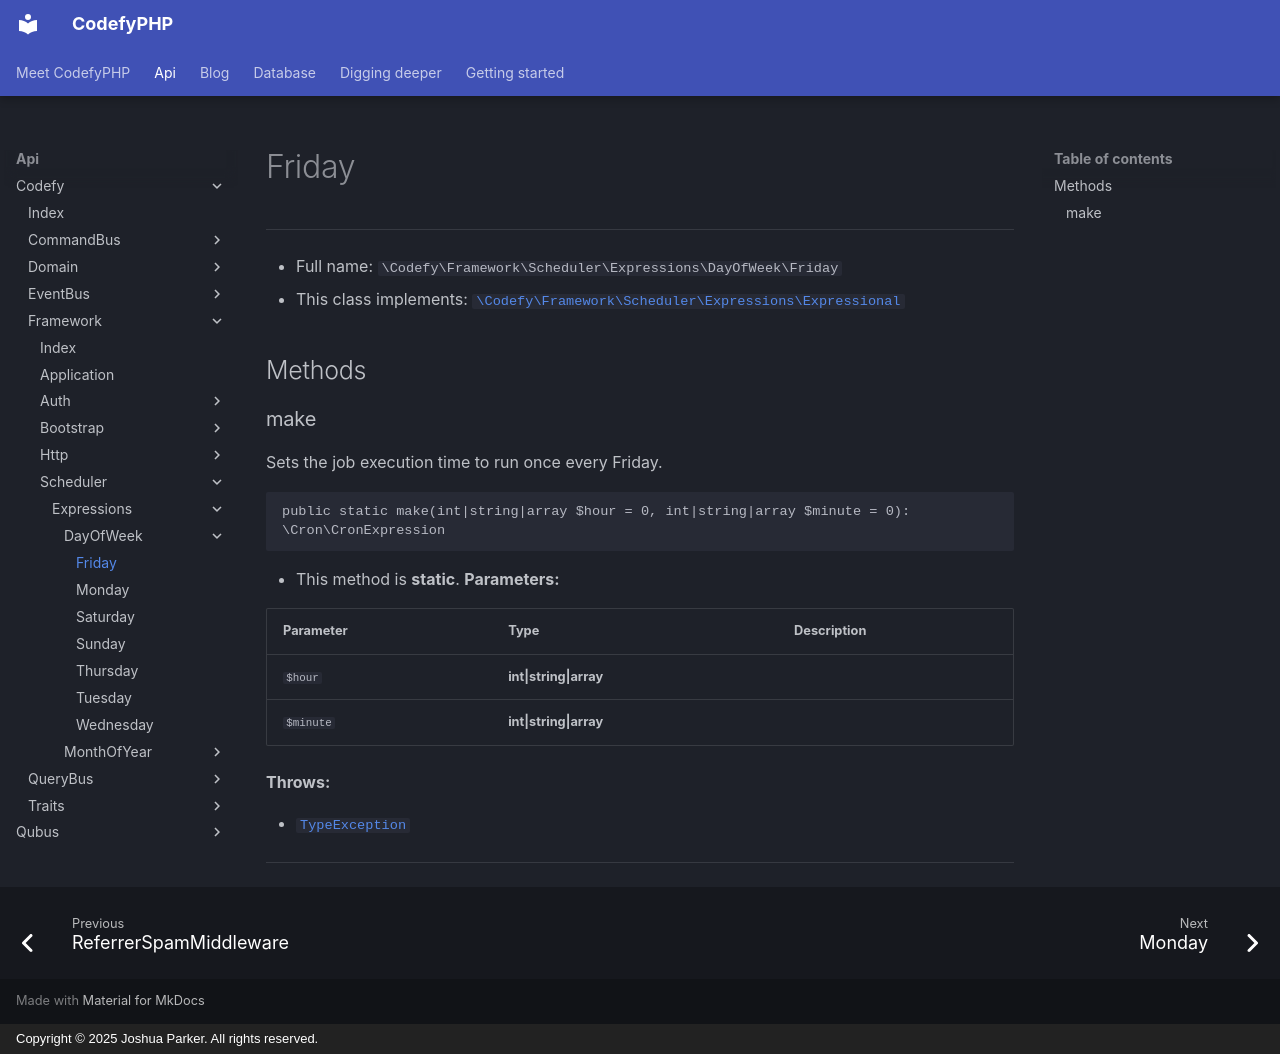

repository: codefyphp/docs · page: api/Codefy/Framework/Scheduler/Expressions/DayOfWeek/Friday/index.html · generator: mkdocs · copyright: Copyright © 2025 Joshua Parker. All rights reserved.

# Friday

***

* Full name: `\Codefy\Framework\Scheduler\Expressions\DayOfWeek\Friday`
* This class implements:
  [`\Codefy\Framework\Scheduler\Expressions\Expressional`](../Expressional.md)

## Methods

### make

Sets the job execution time to run once every Friday.

```php
public static make(int|string|array $hour = 0, int|string|array $minute = 0): \Cron\CronExpression
```

* This method is **static**.
**Parameters:**

| Parameter | Type                   | Description |
|-----------|------------------------|-------------|
| `$hour`   | **int\|string\|array** |             |
| `$minute` | **int\|string\|array** |             |

**Throws:**

- [`TypeException`](../../../../../Qubus/Exception/Data/TypeException.md)

***
